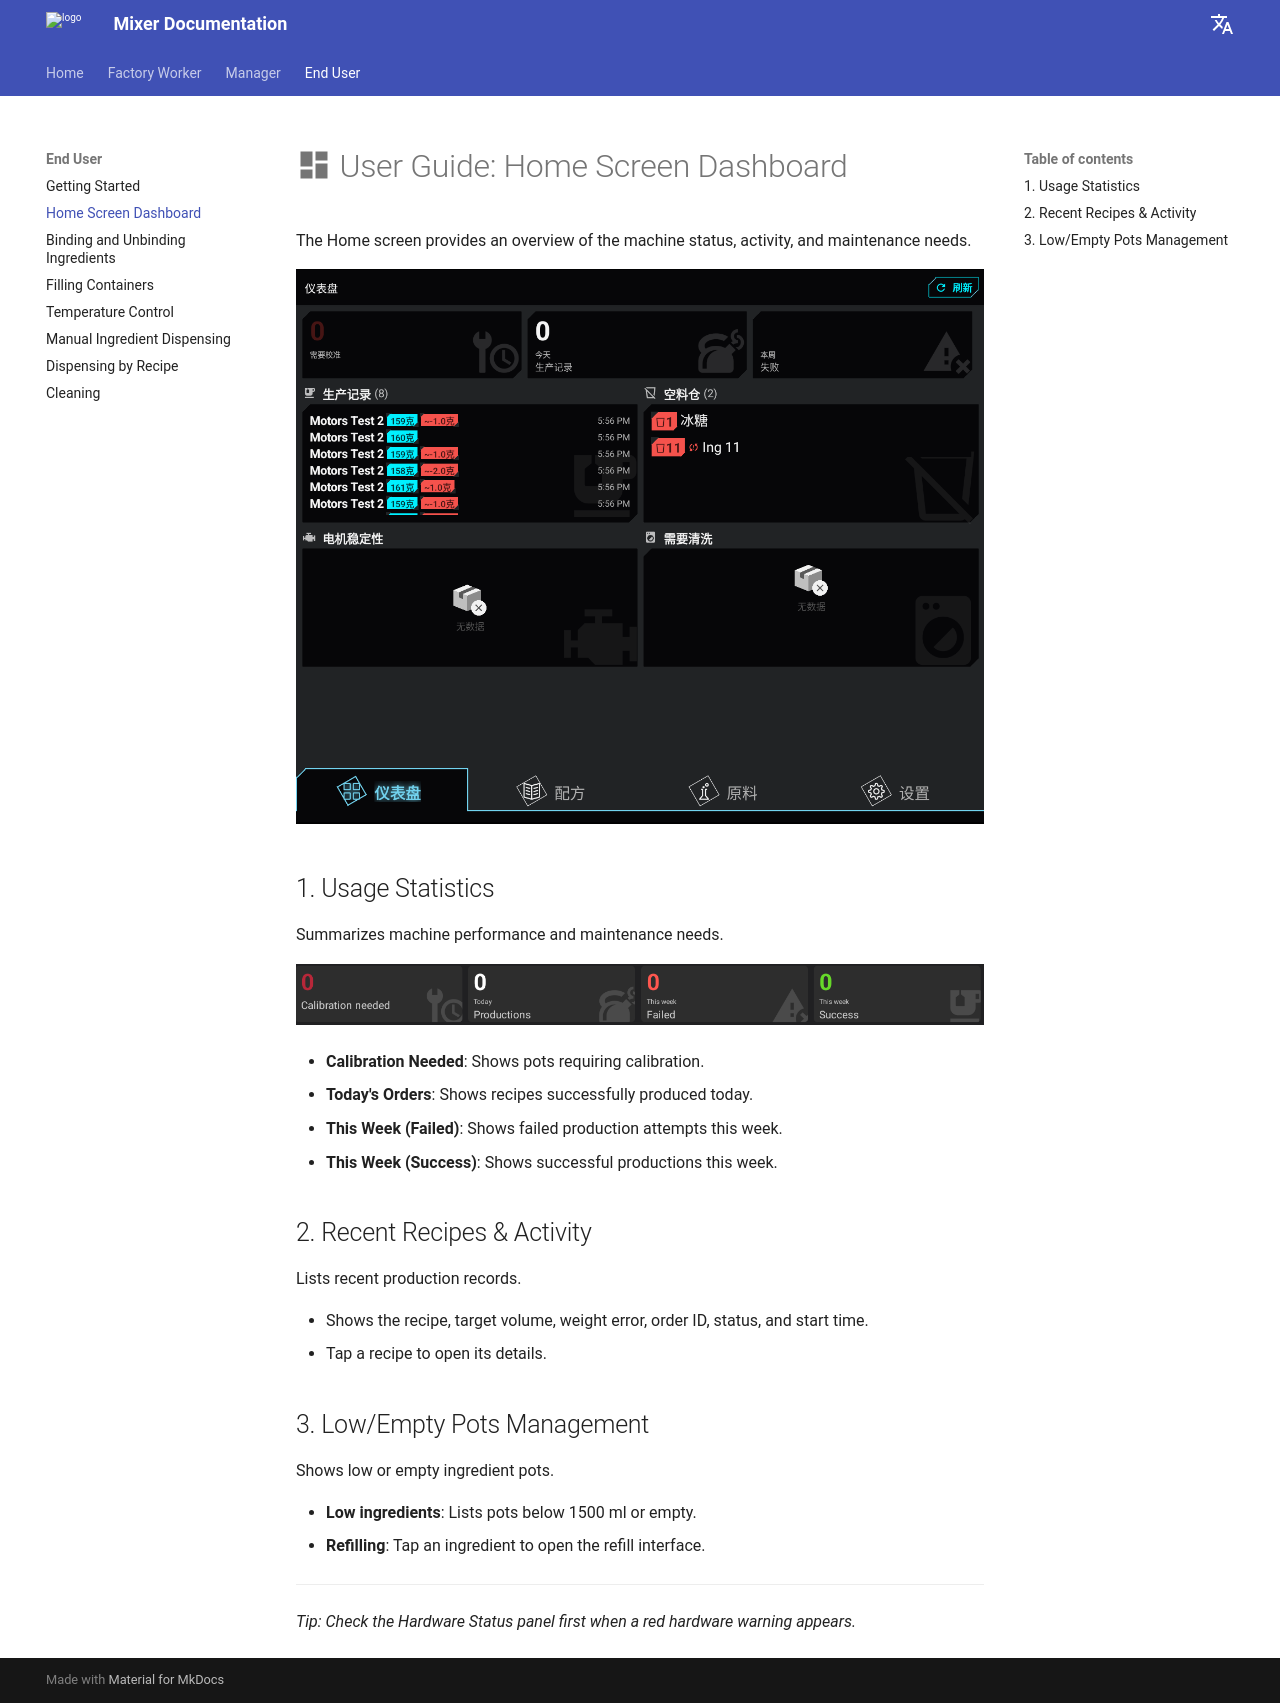

repository: aje/mixer-doc · page: home_screen/index.html · generator: mkdocs

# :material-view-dashboard: User Guide: Home Screen Dashboard

The Home screen provides an overview of the machine status, activity, and maintenance needs.

![Home Screen Dashboard](assets/images/cn/home/home-screen-dashboard.png)

## 1. Usage Statistics
Summarizes machine performance and maintenance needs.

![Usage Statistics Cards](assets/images/en/home/usage-statistics-cards.png)

- **Calibration Needed**: Shows pots requiring calibration.
- **Today's Orders**: Shows recipes successfully produced today.
- **This Week (Failed)**: Shows failed production attempts this week.
- **This Week (Success)**: Shows successful productions this week.

## 2. Recent Recipes & Activity
Lists recent production records.
 

- Shows the recipe, target volume, weight error, order ID, status, and start time.
- Tap a recipe to open its details.

## 3. Low/Empty Pots Management
Shows low or empty ingredient pots.
 

- **Low ingredients**: Lists pots below 1500 ml or empty.
- **Refilling**: Tap an ingredient to open the refill interface.

---
*Tip: Check the Hardware Status panel first when a red hardware warning appears.*
